Run: headless pygame with SDL's dummy video driver; simulated clock (each Clock.tick advances the game by its frame time, no real sleeping); random seed 0; keys injected as events and as key.get_pressed() state; no mouse input; restart key R tapped at the start of phases 3 and 4.
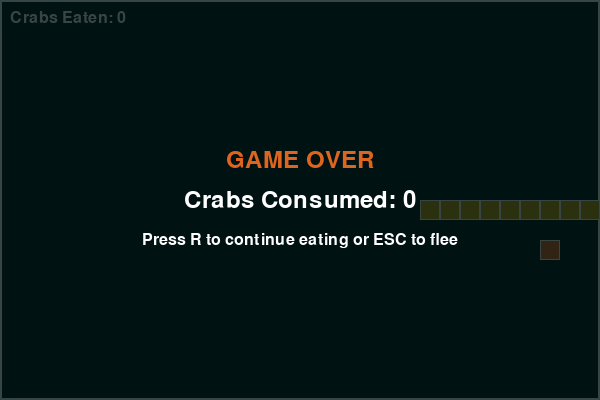
Frame 1 of 4 · flips 1–60 · no input
Frame 2 of 4 · flips 61–180 · tapped SPACE, RETURN · held RIGHT (→), D · screen unchanged from frame 1, image omitted
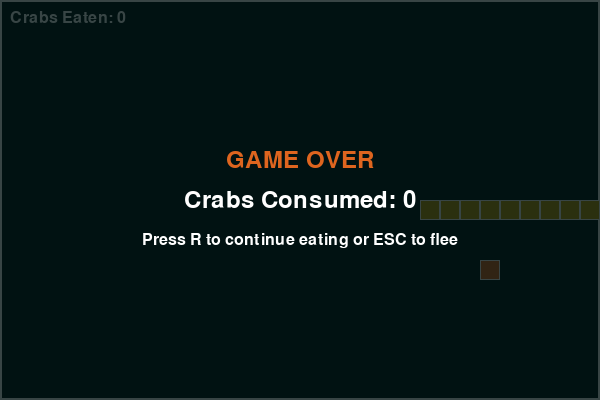
Frame 3 of 4 · flips 181–300 · tapped R · held DOWN (↓), S
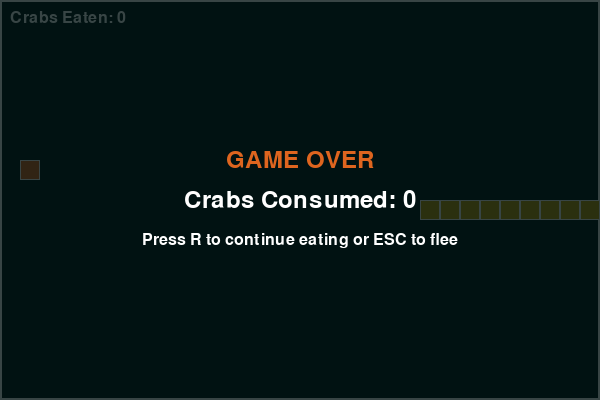
Frame 4 of 4 · flips 301–420 · tapped R · held LEFT (←), A, UP (↑), W

The pygame program that drew these frames:

import pygame
import sys
import random

# Starts the game
pygame.init()

# Constants
WIDTH, HEIGHT = 600, 400
CELL_SIZE = 20
FPS = 12  # Controls motion
BORDER_WIDTH = 2

# Colors
SEA = (1, 18, 18)
WHITE = (255, 255, 255)
EEL = (196,156,8,255)
DARK_EEL = (114,113,47,255)
CRAB = (222, 101, 31    )
BLUE = (70, 130, 180)
GRAY = (128, 128, 128)

# Set up display
screen = pygame.display.set_mode((WIDTH, HEIGHT))
pygame.display.set_caption("Eel Game")
clock = pygame.time.Clock()
font = pygame.font.Font(None, 36)
small_font = pygame.font.Font(None, 24)

def reset_game():
    """Reset game to initial eel with a long tail"""
    start_x, start_y = WIDTH // 2, HEIGHT // 2
    eel = [(start_x - i * CELL_SIZE, start_y) for i in range(10)]  # Sets the tail size
    direction = (CELL_SIZE, 0)
    food = generate_food(eel)
    score = 0
    return eel, direction, food, score

def generate_food(eel):
    """Generate food that doesn't get created on the eel"""
    while True:
        food = (random.randrange(0, WIDTH, CELL_SIZE),
                random.randrange(0, HEIGHT, CELL_SIZE))
        if food not in eel:
            return food

def draw_eel(eel):
    """Draw eel"""
    for i, segment in enumerate(eel):
        color = DARK_EEL if i == 0 else EEL
        pygame.draw.rect(screen, color, (*segment, CELL_SIZE, CELL_SIZE))
        pygame.draw.rect(screen, WHITE, (*segment, CELL_SIZE, CELL_SIZE), 1)

def draw_food(food):
    """Draw food with better visuals"""
    pygame.draw.rect(screen, CRAB, (*food, CELL_SIZE, CELL_SIZE))
    pygame.draw.rect(screen, WHITE, (*food, CELL_SIZE, CELL_SIZE), 1)

def draw_border():
    """Draw game border"""
    pygame.draw.rect(screen, WHITE, (0, 0, WIDTH, HEIGHT), BORDER_WIDTH)

def draw_score(score):
    """Draw current score"""
    score_text = small_font.render(f"Crabs Eaten: {score}", True, WHITE)
    # Place it on the display
    screen.blit(score_text, (10, 10))

def draw_pause_screen():
    """Draw pause overlay"""
    overlay = pygame.Surface((WIDTH, HEIGHT))
    overlay.set_alpha(128)
    overlay.fill(SEA)
    screen.blit(overlay, (0, 0))
    
    pause_text = font.render("PAUSED", True, WHITE)
    continue_text = small_font.render("Press SPACE to continue", True, WHITE)
    
    # Centre everything
    pause_rect = pause_text.get_rect(center=(WIDTH//2, HEIGHT//2 - 20))
    continue_rect = continue_text.get_rect(center=(WIDTH//2, HEIGHT//2 + 20))
    
    screen.blit(pause_text, pause_rect)
    screen.blit(continue_text, continue_rect)

def draw_game_over(score):
    """Draw game over screen"""
    overlay = pygame.Surface((WIDTH, HEIGHT))
    overlay.set_alpha(200)
    overlay.fill(SEA)
    screen.blit(overlay, (0, 0))
    
    # Create the game over message
    game_over_text = font.render("GAME OVER", True, CRAB)
    score_text = font.render(f"Crabs Consumed: {score}", True, WHITE)
    restart_text = small_font.render("Press R to continue eating or ESC to flee", True, WHITE)
    
    game_over_rect = game_over_text.get_rect(center=(WIDTH//2, HEIGHT//2 - 40))
    score_rect = score_text.get_rect(center=(WIDTH//2, HEIGHT//2))
    restart_rect = restart_text.get_rect(center=(WIDTH//2, HEIGHT//2 + 40))
    
    screen.blit(game_over_text, game_over_rect)
    screen.blit(score_text, score_rect)
    screen.blit(restart_text, restart_rect)

def move_eel(eel, direction):
    """Move eel forward"""
    head_x, head_y = eel[0]
    new_head = (head_x + direction[0], head_y + direction[1])
    return [new_head] + eel[:-1]

def grow_eel(eel):
    """Grow eel by one segment"""
    return eel + [eel[-1]]

def check_collision(eel):
    """Check if eel collides with walls or itself"""
    head = eel[0]
    return (
        head in eel[1:] or
        head[0] < 0 or head[0] >= WIDTH or
        head[1] < 0 or head[1] >= HEIGHT
    )

def get_opposite_direction(direction):
    """Get opposite direction to prevent reverse moves"""
    return (-direction[0], -direction[1])

# Set up the game
eel, direction, food, score = reset_game()
game_over = False
paused = False

# Game loop
running = True
while running:
    clock.tick(FPS)

    # Handle events
    for event in pygame.event.get():
        if event.type == pygame.QUIT:
            running = False
        elif event.type == pygame.KEYDOWN:
            if game_over:
                if event.key == pygame.K_r:
                    eel, direction, food, score = reset_game()
                    game_over = False
                elif event.key == pygame.K_ESCAPE:
                    running = False
            else:
                if event.key == pygame.K_SPACE:
                    paused = not paused
                elif not paused:
                    # Get tyhe direction from the keystroke event - up/down/left/right
                    new_direction = None
                    if event.key == pygame.K_UP:
                        new_direction = (0, -CELL_SIZE)
                    elif event.key == pygame.K_DOWN:
                        new_direction = (0, CELL_SIZE)
                    elif event.key == pygame.K_LEFT:
                        new_direction = (-CELL_SIZE, 0)
                    elif event.key == pygame.K_RIGHT:
                        new_direction = (CELL_SIZE, 0)

                    if new_direction and new_direction != get_opposite_direction(direction):
                        direction = new_direction

    # Game logic
    if not paused and not game_over:
        # Take the direction event and the snkae & move
        eel = move_eel(eel, direction)

        # If you get the food grow the eel
        if eel[0] == food:
            eel = grow_eel(eel)
            score += 10
            food = generate_food(eel)

        # If we hit the side of the screen end the game
        if check_collision(eel):
            game_over = True

    # Draw everything
    screen.fill(SEA)
    draw_border()
    draw_eel(eel)
    draw_food(food)
    draw_score(score)

    if paused and not game_over:
        draw_pause_screen()
    elif game_over:
        draw_game_over(score)

    pygame.display.flip()

pygame.quit()
sys.exit()
